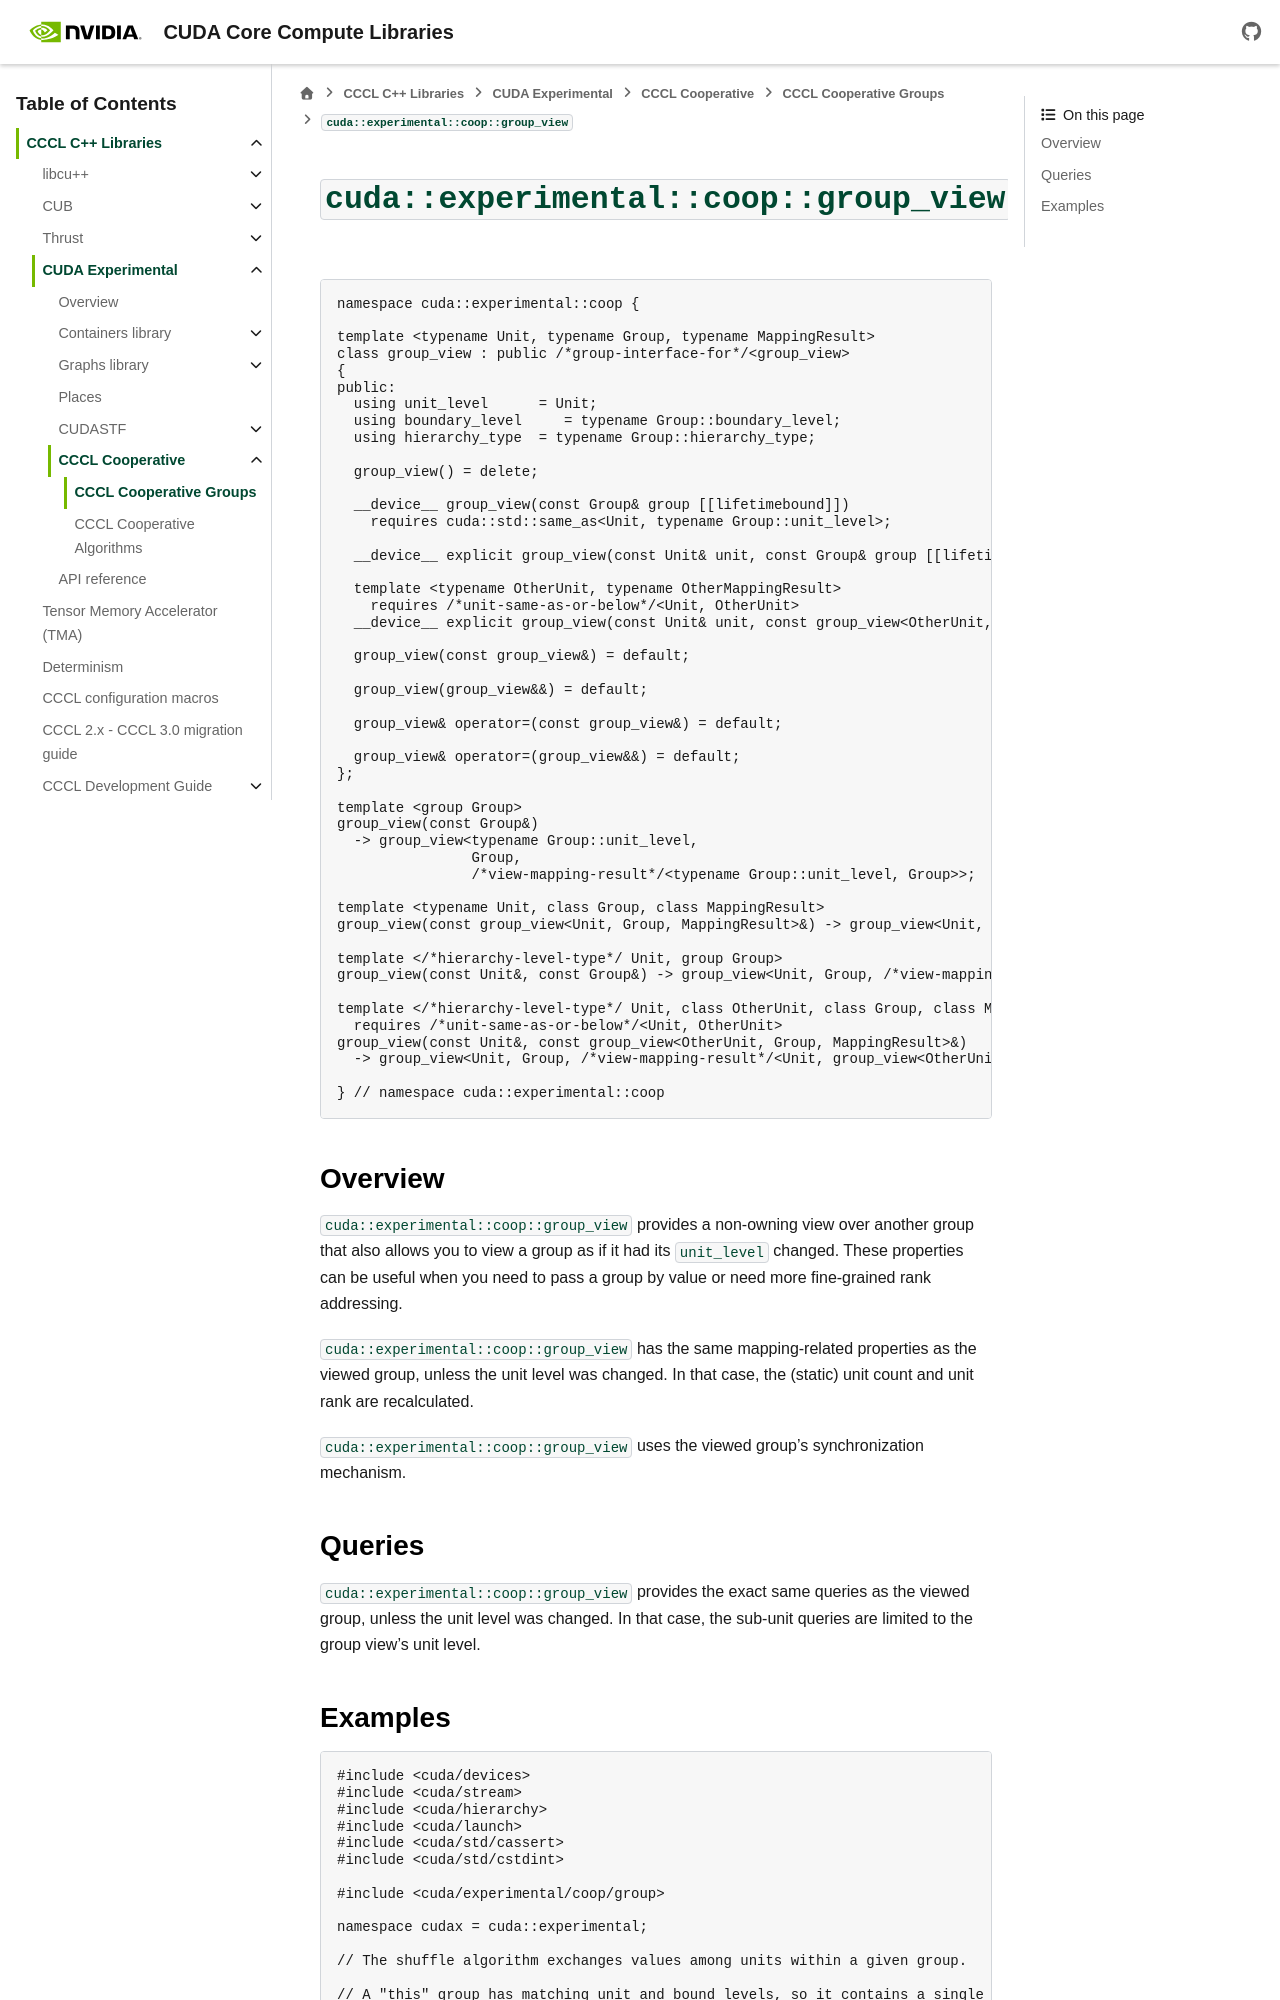

repository: NVIDIA/cccl · page: docs/unstable/cudax/coop/group/group_view.html · generator: sphinx

.. _cudax-coop-group-group-view:

``cuda::experimental::coop::group_view``
========================================

.. code:: cuda

  namespace cuda::experimental::coop {

  template <typename Unit, typename Group, typename MappingResult>
  class group_view : public /*group-interface-for*/<group_view>
  {
  public:
    using unit_level      = Unit;
    using boundary_level     = typename Group::boundary_level;
    using hierarchy_type  = typename Group::hierarchy_type;

    group_view() = delete;

    __device__ group_view(const Group& group [[lifetimebound]])
      requires cuda::std::same_as<Unit, typename Group::unit_level>;

    __device__ explicit group_view(const Unit& unit, const Group& group [[lifetimebound]]);

    template <typename OtherUnit, typename OtherMappingResult>
      requires /*unit-same-as-or-below*/<Unit, OtherUnit>
    __device__ explicit group_view(const Unit& unit, const group_view<OtherUnit, Group, OtherMappingResult>& other);

    group_view(const group_view&) = default;

    group_view(group_view&&) = default;

    group_view& operator=(const group_view&) = default;

    group_view& operator=(group_view&&) = default;
  };

  template <group Group>
  group_view(const Group&)
    -> group_view<typename Group::unit_level,
                  Group,
                  /*view-mapping-result*/<typename Group::unit_level, Group>>;

  template <typename Unit, class Group, class MappingResult>
  group_view(const group_view<Unit, Group, MappingResult>&) -> group_view<Unit, Group, MappingResult>;

  template </*hierarchy-level-type*/ Unit, group Group>
  group_view(const Unit&, const Group&) -> group_view<Unit, Group, /*view-mapping-result*/<Unit, Group>>;

  template </*hierarchy-level-type*/ Unit, class OtherUnit, class Group, class MappingResult>
    requires /*unit-same-as-or-below*/<Unit, OtherUnit>
  group_view(const Unit&, const group_view<OtherUnit, Group, MappingResult>&)
    -> group_view<Unit, Group, /*view-mapping-result*/<Unit, group_view<OtherUnit, Group, MappingResult>>>;

  } // namespace cuda::experimental::coop

Overview
--------

``cuda::experimental::coop::group_view`` provides a non-owning view over another group that also allows you to view a group as if it had its ``unit_level`` changed. These properties can be useful when you need to pass a group by value or need more fine-grained rank addressing.

``cuda::experimental::coop::group_view`` has the same mapping-related properties as the viewed group, unless the unit level was changed. In that case, the (static) unit count and unit rank are recalculated.

``cuda::experimental::coop::group_view`` uses the viewed group's synchronization mechanism.

Queries
-------

``cuda::experimental::coop::group_view`` provides the exact same queries as the viewed group, unless the unit level was changed. In that case, the sub-unit queries are limited to the group view's unit level.
